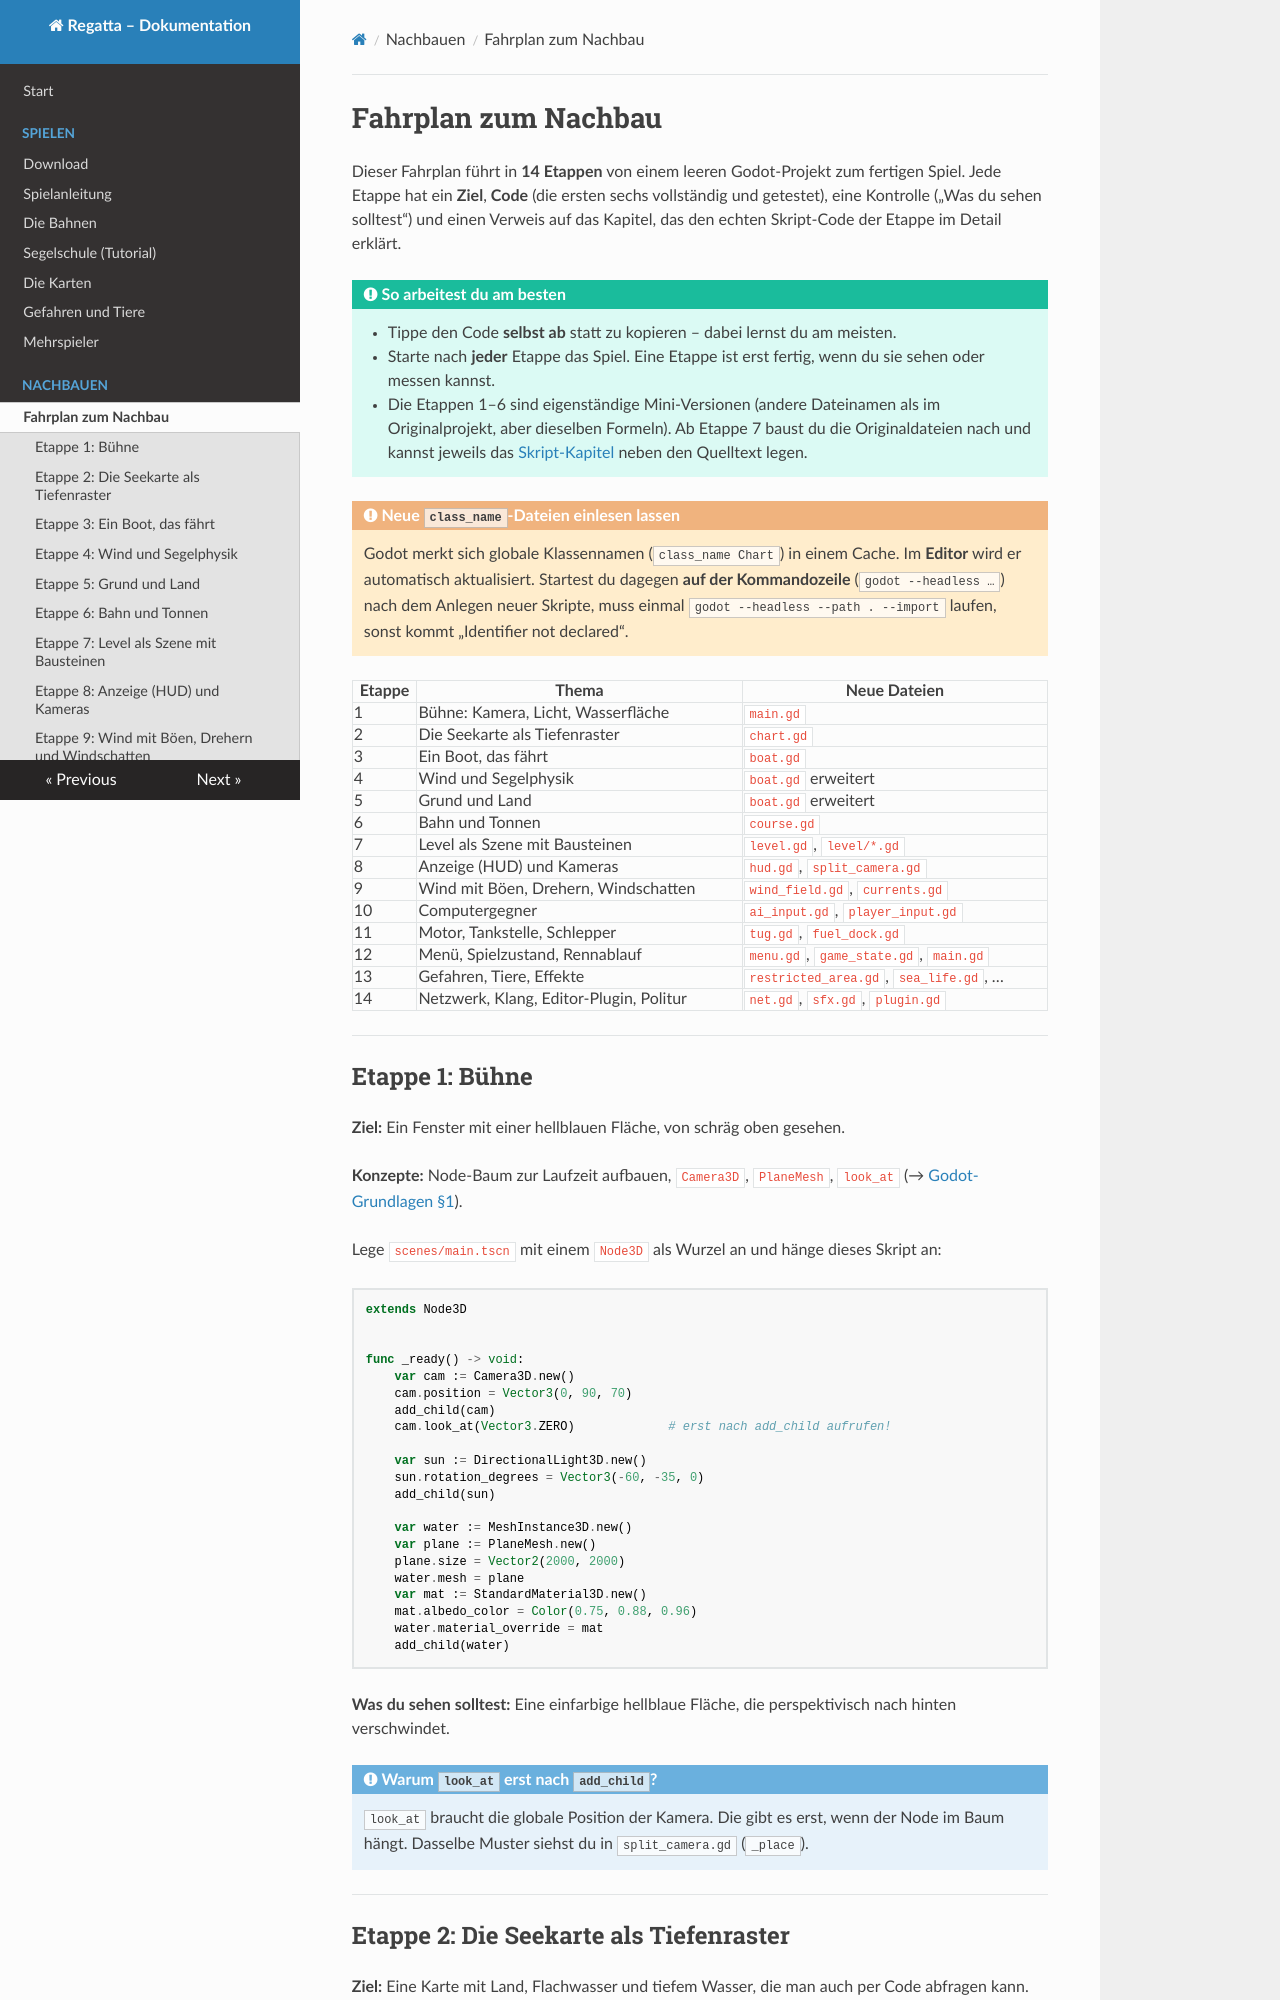

repository: RincewindWizzard/regatta-game · page: nachbauen/fahrplan/index.html · generator: mkdocs

# Fahrplan zum Nachbau

Dieser Fahrplan führt in **14 Etappen** von einem leeren Godot-Projekt zum fertigen Spiel.
Jede Etappe hat ein **Ziel**, **Code** (die ersten sechs vollständig und getestet), eine
Kontrolle („Was du sehen solltest“) und einen Verweis auf das Kapitel, das den echten
Skript-Code der Etappe im Detail erklärt.

!!! tip "So arbeitest du am besten"
    * Tippe den Code **selbst ab** statt zu kopieren – dabei lernst du am meisten.
    * Starte nach **jeder** Etappe das Spiel. Eine Etappe ist erst fertig, wenn du sie sehen
      oder messen kannst.
    * Die Etappen 1–6 sind eigenständige Mini-Versionen (andere Dateinamen als im
      Originalprojekt, aber dieselben Formeln). Ab Etappe 7 baust du die Originaldateien nach
      und kannst jeweils das [Skript-Kapitel](../skripte/index.md) neben den Quelltext legen.

!!! warning "Neue `class_name`-Dateien einlesen lassen"
    Godot merkt sich globale Klassennamen (`class_name Chart`) in einem Cache. Im **Editor**
    wird er automatisch aktualisiert. Startest du dagegen **auf der Kommandozeile**
    (`godot --headless …`) nach dem Anlegen neuer Skripte, muss einmal
    `godot --headless --path . --import` laufen, sonst kommt „Identifier not declared“.

| Etappe | Thema | Neue Dateien |
|---|---|---|
| 1 | Bühne: Kamera, Licht, Wasserfläche | `main.gd` |
| 2 | Die Seekarte als Tiefenraster | `chart.gd` |
| 3 | Ein Boot, das fährt | `boat.gd` |
| 4 | Wind und Segelphysik | `boat.gd` erweitert |
| 5 | Grund und Land | `boat.gd` erweitert |
| 6 | Bahn und Tonnen | `course.gd` |
| 7 | Level als Szene mit Bausteinen | `level.gd`, `level/*.gd` |
| 8 | Anzeige (HUD) und Kameras | `hud.gd`, `split_camera.gd` |
| 9 | Wind mit Böen, Drehern, Windschatten | `wind_field.gd`, `currents.gd` |
| 10 | Computergegner | `ai_input.gd`, `player_input.gd` |
| 11 | Motor, Tankstelle, Schlepper | `tug.gd`, `fuel_dock.gd` |
| 12 | Menü, Spielzustand, Rennablauf | `menu.gd`, `game_state.gd`, `main.gd` |
| 13 | Gefahren, Tiere, Effekte | `restricted_area.gd`, `sea_life.gd`, … |
| 14 | Netzwerk, Klang, Editor-Plugin, Politur | `net.gd`, `sfx.gd`, `plugin.gd` |

---

## Etappe 1: Bühne

**Ziel:** Ein Fenster mit einer hellblauen Fläche, von schräg oben gesehen.

**Konzepte:** Node-Baum zur Laufzeit aufbauen, `Camera3D`, `PlaneMesh`, `look_at`
(→ [Godot-Grundlagen §1](grundlagen.md#1-nodes-und-szenen)).

Lege `scenes/main.tscn` mit einem `Node3D` als Wurzel an und hänge dieses Skript an:

```gdscript
extends Node3D


func _ready() -> void:
	var cam := Camera3D.new()
	cam.position = Vector3(0, 90, 70)
	add_child(cam)
	cam.look_at(Vector3.ZERO)             # erst nach add_child aufrufen!

	var sun := DirectionalLight3D.new()
	sun.rotation_degrees = Vector3(-60, -35, 0)
	add_child(sun)

	var water := MeshInstance3D.new()
	var plane := PlaneMesh.new()
	plane.size = Vector2(2000, 2000)
	water.mesh = plane
	var mat := StandardMaterial3D.new()
	mat.albedo_color = Color(0.75, 0.88, 0.96)
	water.material_override = mat
	add_child(water)
```

**Was du sehen solltest:** Eine einfarbige hellblaue Fläche, die perspektivisch nach hinten
verschwindet.

!!! note "Warum `look_at` erst nach `add_child`?"
    `look_at` braucht die globale Position der Kamera. Die gibt es erst, wenn der Node im
    Baum hängt. Dasselbe Muster siehst du in `split_camera.gd` (`_place`).

---
